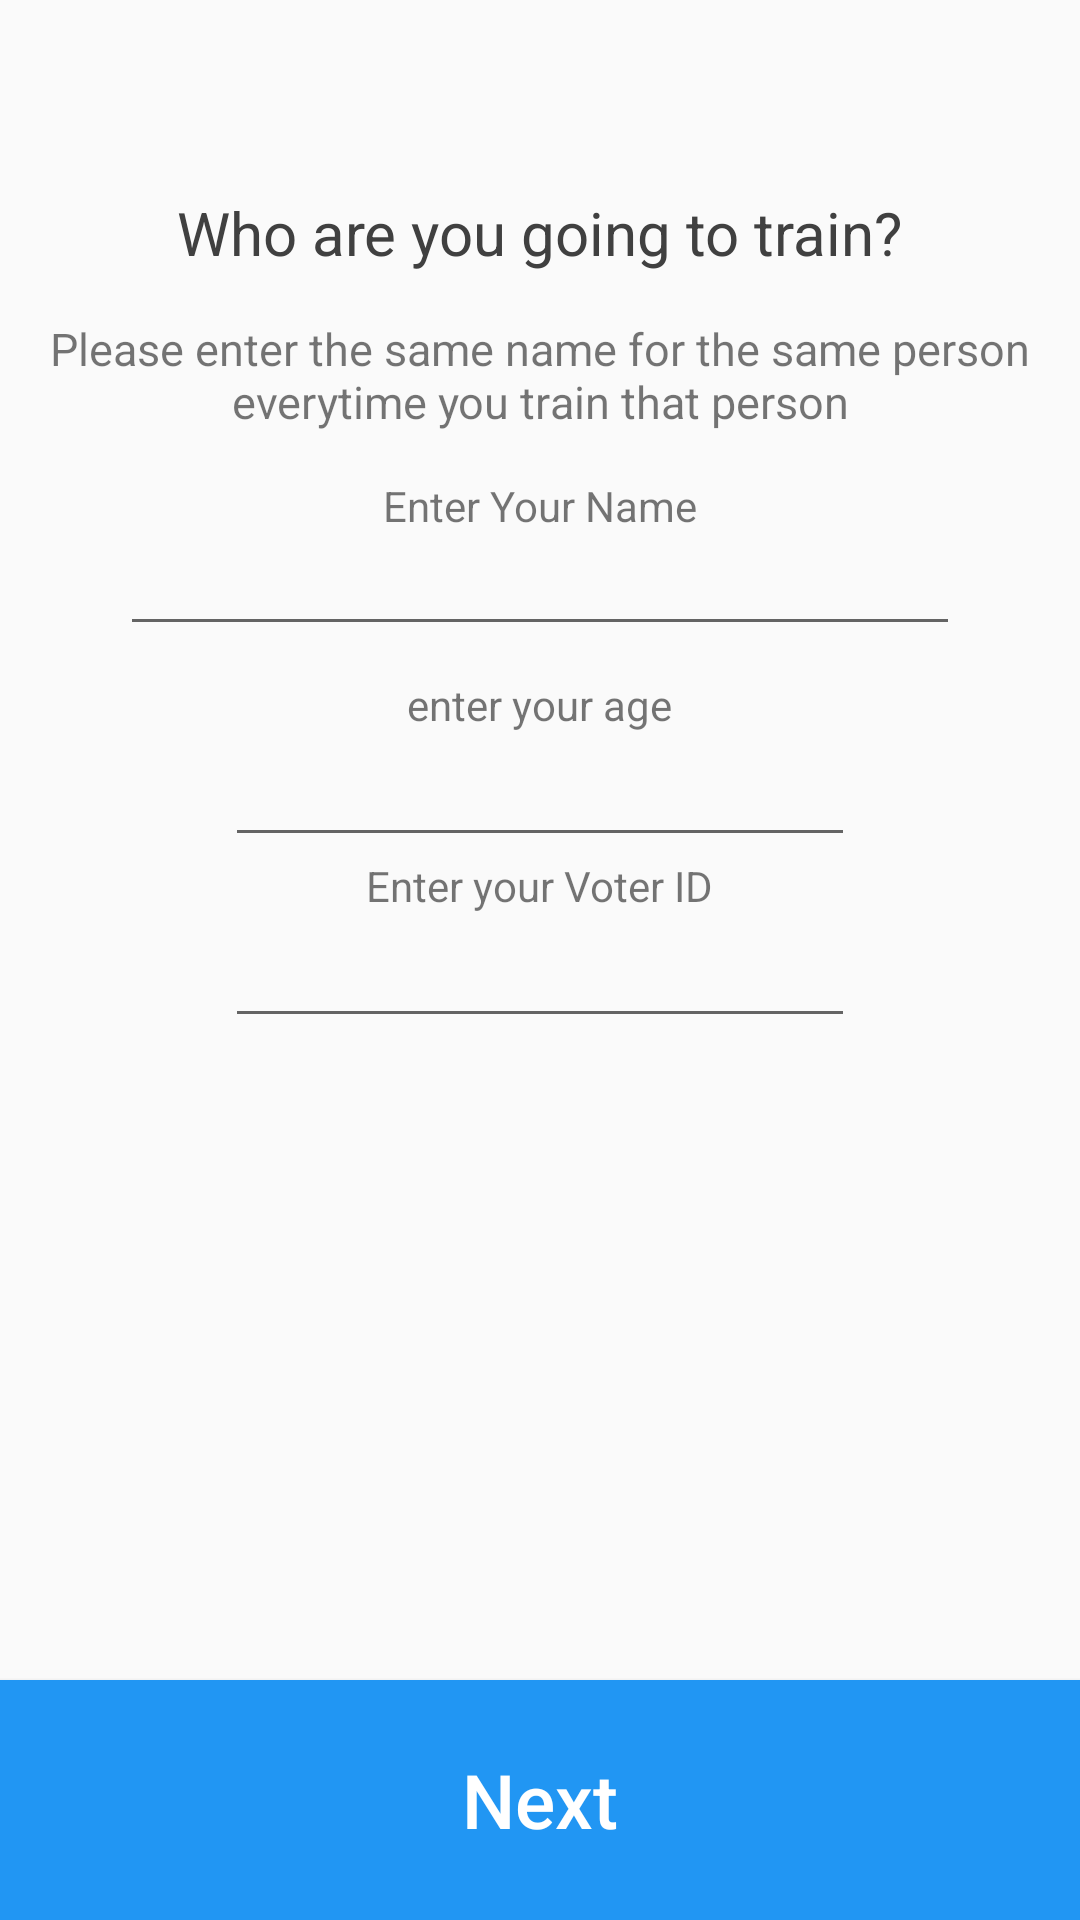

Android layout source for this screen:
<!-- AndroidManifest.xml: application theme AppTheme -->
<!-- res/layout/activity_name.xml -->
<?xml version="1.0" encoding="utf-8"?>

<ScrollView xmlns:android="http://schemas.android.com/apk/res/android"
    xmlns:app="http://schemas.android.com/apk/res-auto"
    xmlns:tools="http://schemas.android.com/tools"
    android:layout_width="match_parent"
    android:layout_height="match_parent"
    android:fillViewport="true">

    <RelativeLayout
        android:layout_width="match_parent"
        android:layout_height="wrap_content"
        tools:context="org.opencv.cultoftheunicorn.marvel.cultoftheunicorn.marvel.NameActivity">


        <TextView
            android:id="@+id/textView"
            android:layout_width="wrap_content"
            android:layout_height="wrap_content"
            android:layout_alignParentTop="true"
            android:layout_centerHorizontal="true"
            android:layout_marginTop="64dp"
            android:text="@string/who_are_you_going_to_train"
            android:textSize="20sp"
            android:textColor="@color/lightBlack"/>

        <TextView
            android:id="@+id/textView2"
            android:layout_width="wrap_content"
            android:layout_height="wrap_content"
            android:text="@string/please_enter_the_same_name_for_the_same_person_everytime_you_train_that_person"
            android:textSize="15sp"
            android:textAlignment="center"
            android:gravity="center"
            android:padding="15dp"
            android:layout_below="@+id/textView"
            android:layout_alignParentLeft="true"
            android:layout_alignParentStart="true" />

        <EditText
            android:id="@+id/name"
            android:layout_width="match_parent"
            android:layout_height="wrap_content"
            android:layout_below="@+id/textView2"
            android:layout_alignParentStart="true"
            android:layout_alignParentLeft="true"
            android:layout_marginLeft="40dp"
            android:layout_marginTop="15dp"
            android:layout_marginRight="40dp"
            android:gravity="center"
            android:textAlignment="center" />

        <Button
            android:id="@+id/nextButton"
            android:layout_width="match_parent"
            android:layout_height="80dp"
            android:text="@string/next"
            android:textSize="25sp"
            android:textColor="@android:color/white"
            android:background="@color/colorPrimary"
            android:layout_alignParentBottom="true"
            android:layout_centerHorizontal="true"
            android:textAllCaps="false" />

        <TextView
            android:id="@+id/age"
            android:layout_width="wrap_content"
            android:layout_height="wrap_content"
            android:layout_below="@id/name"
            android:layout_centerHorizontal="true"
            android:layout_marginTop="10dp"
            android:text="enter your age" />

        <EditText
            android:id="@+id/editText"
            android:layout_width="wrap_content"
            android:layout_height="wrap_content"
            android:ems="10"
            android:layout_below="@id/age"
            android:layout_centerHorizontal="true"

            android:inputType="text" />

        <TextView
            android:id="@+id/voterid"
            android:layout_width="wrap_content"
            android:layout_height="wrap_content"
            android:layout_below="@id/editText"
            android:layout_centerHorizontal="true"
            android:text="Enter your Voter ID" />

        <EditText
            android:id="@+id/editText2"
            android:layout_width="wrap_content"
            android:layout_height="wrap_content"
            android:layout_below="@id/voterid"
            android:layout_centerHorizontal="true"
            android:ems="10"
            android:inputType="textPersonName" />

        <TextView
            android:id="@+id/textView6"
            android:layout_width="wrap_content"
            android:layout_height="wrap_content"
            android:layout_below= "@+id/textView2"
            android:layout_centerHorizontal="true"
            android:text="Enter Your Name" />


    </RelativeLayout>

</ScrollView>
<!-- resources referenced by this layout -->
<resources>
  <color name="colorPrimary">#2196F3</color>
  <color name="lightBlack">#404040</color>
  <string name="next">Next</string>
  <string name="please_enter_the_same_name_for_the_same_person_everytime_you_train_that_person">Please enter the same name for the same person everytime you train that person</string>
  <string name="who_are_you_going_to_train">Who are you going to train?</string>
  <style name="AppTheme" parent="Theme.AppCompat.Light.NoActionBar">
          
          <item name="colorPrimary">@color/colorPrimary</item>
          <item name="colorPrimaryDark">@color/colorPrimaryDark</item>
          <item name="colorAccent">@color/colorAccent</item>
      </style>
  <color name="colorPrimaryDark">#1976D2</color>
  <color name="colorAccent">#FF4081</color>
</resources>
